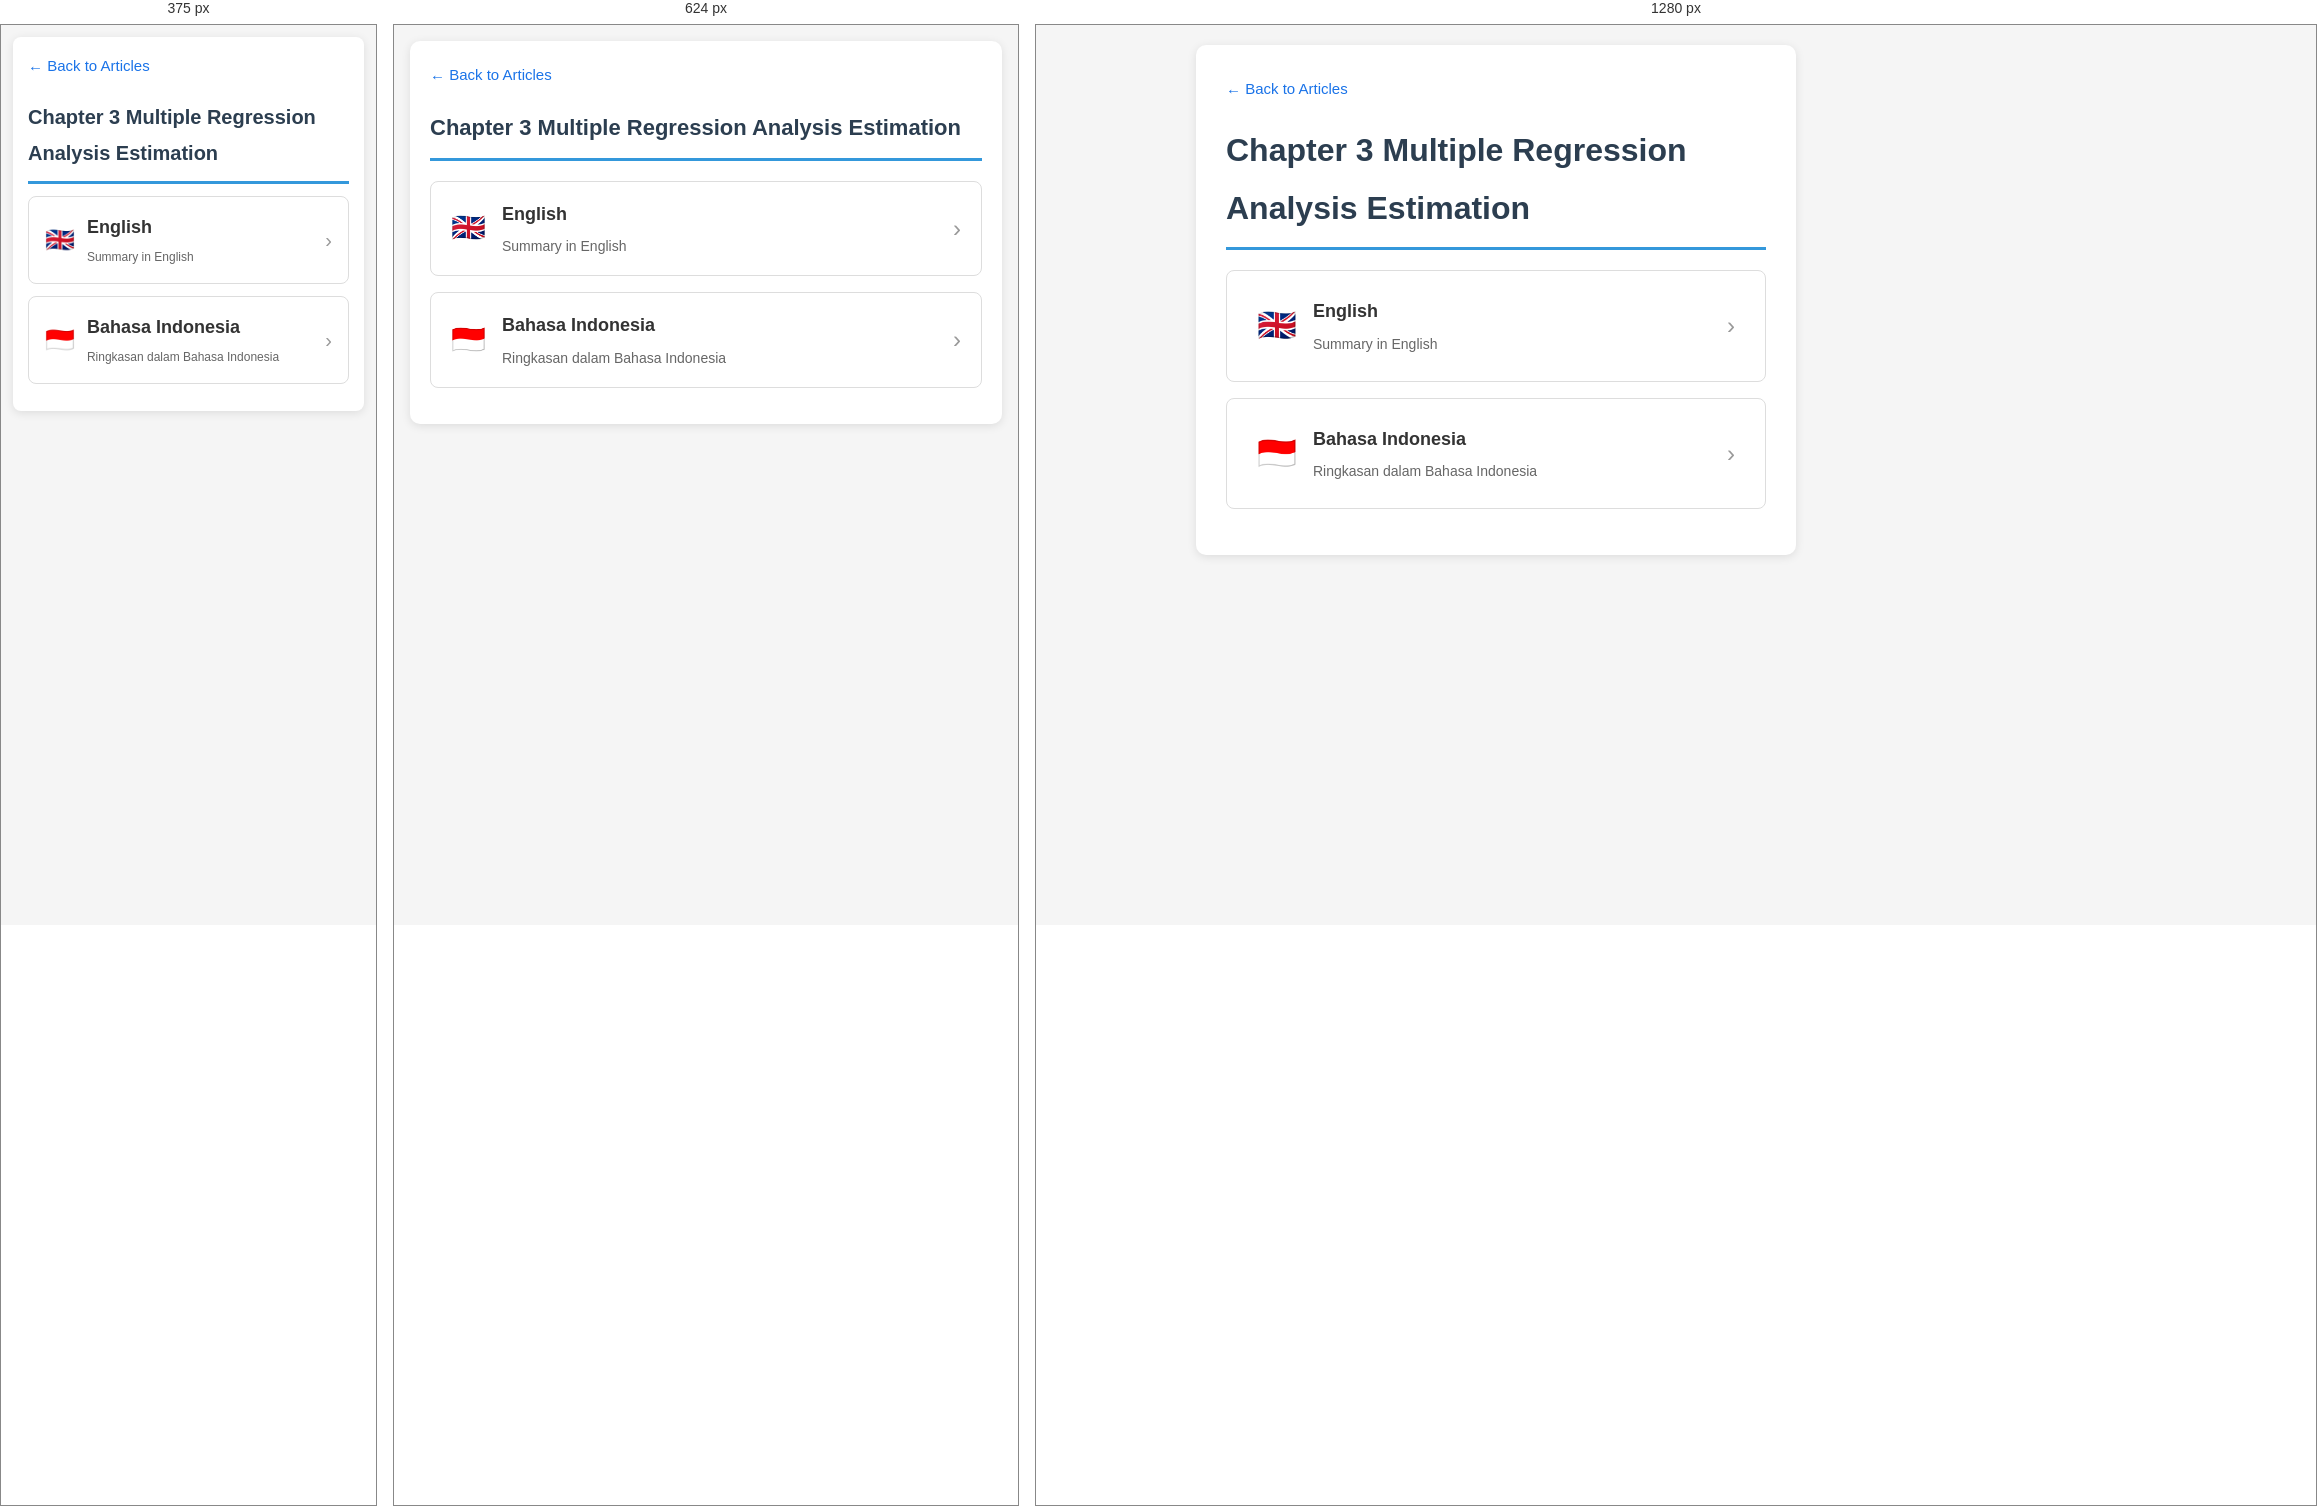
Rendered at 375 px, 624 px and 1280 px, left to right.

<!-- file: index.html -->
<!DOCTYPE html>
<html lang="en">
<head>
  <meta charset="UTF-8">
  <meta name="viewport" content="width=device-width, initial-scale=1.0">
  <title>Chapter 3   Multiple Regression Analysis Estimation</title>
  <link rel="stylesheet" href="../../css/responsive.css">
</head>
<body>
  <div class="container" style="max-width:600px;">
    <a href="../index.html" class="back">&larr; Back to Articles</a>
    <h1>Chapter 3   Multiple Regression Analysis Estimation</h1>
    <a href="Ringkasan_Chapter_3_-_Multiple_Regression_Analysis_ENG.html" class="lang-card">
      <span class="flag">🇬🇧</span>
      <div class="info">
        <div class="title">English</div>
        <div class="desc">Summary in English</div>
      </div>
      <span class="arrow">&rsaquo;</span>
    </a>
    <a href="Ringkasan_Chapter_3_-_Multiple_Regression_Analysis_IND.html" class="lang-card">
      <span class="flag">🇮🇩</span>
      <div class="info">
        <div class="title">Bahasa Indonesia</div>
        <div class="desc">Ringkasan dalam Bahasa Indonesia</div>
      </div>
      <span class="arrow">&rsaquo;</span>
    </a>
  </div>
</body>
</html>

/* @media block from responsive.css */
@media screen and (max-width: 768px) {
    body {
        padding: 16px !important;
        font-size: 15px !important;
    }
    h1 { font-size: 22px !important; }
    h2 { font-size: 18px !important; }
    h3 { font-size: 16px !important; }
    .container { padding: 20px !important; max-width: 100% !important; }
    .formula-box .formula { font-size: 16px !important; }
    .toc ul { columns: 1; }

    .nav-card, .book-card, .article-card, .lang-card { padding: 16px 20px !important; }
    .nav-card .title, .book-card .title, .article-card .title { font-size: 16px !important; }
    .nav-card .icon, .lang-card .flag { font-size: 28px !important; }

    table {
        display: block;
        overflow-x: auto;
        -webkit-overflow-scrolling: touch;
    }
    th, td { padding: 4px 6px !important; font-size: 12px !important; white-space: nowrap; }
}

/* @media block from responsive.css */
@media screen and (max-width: 480px) {
    body {
        padding: 12px !important;
        font-size: 14px !important;
    }
    .container { padding: 15px !important; border-radius: 8px !important; }
    h1 { font-size: 20px !important; margin-bottom: 12px !important; }
    h2 { font-size: 16px !important; }
    h3 { font-size: 15px !important; }

    .interpretation, .formula-box, .example, .analogy, .insight, .key-takeaway, .toc {
        padding: 12px !important;
        margin: 12px 0 !important;
    }
    .formula-box .formula { font-size: 14px !important; }
    .toc li { padding: 4px 0 !important; }
    .toc a { font-size: 13px !important; }

    .nav-card, .book-card, .article-card, .lang-card {
        padding: 14px 16px !important;
        margin-bottom: 12px !important;
    }
    .nav-card .icon, .lang-card .flag { font-size: 24px !important; margin-right: 12px !important; }
    .nav-card .title, .book-card .title, .article-card .title { font-size: 15px !important; }
    .nav-card .desc, .book-card .meta, .article-card .meta, .lang-card .desc { font-size: 12px !important; }
    .nav-card .arrow, .book-card .arrow, .article-card .arrow, .lang-card .arrow { font-size: 20px !important; }

    .chapter-list a { padding: 12px 14px !important; font-size: 14px !important; }
    .chapter-num { display: block; margin-bottom: 4px; }

    table {
        display: block;
        overflow-x: auto;
        -webkit-overflow-scrolling: touch;
        margin: 8px 0 !important;
    }
    th, td { padding: 4px 6px !important; font-size: 11px !important; white-space: nowrap; }

    .toolbar button { padding: 8px 14px !important; font-size: 14px !important; }
    .note { font-size: 12px !important; }
}